Run: headless pygame with SDL's dummy video driver; simulated clock (each Clock.tick advances the game by its frame time, no real sleeping); random seed 0; keys injected as events and as key.get_pressed() state; no mouse input.
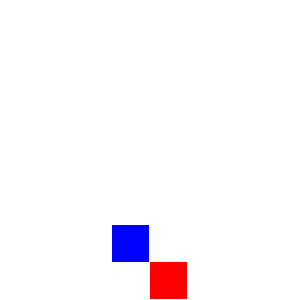
Frame 1 of 2 · flips 1–60 · no input
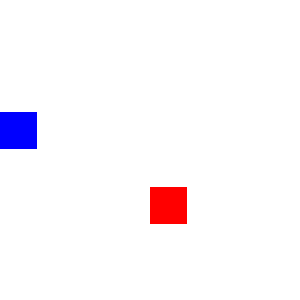
Frame 2 of 2 · flips 61–180 · tapped SPACE, RETURN · held RIGHT (→), D

The pygame program that drew these frames:

#! /usr/bin/python3

import pygame as P
import random as R
import  time  as T


def init(size,kolor):
    P.display.init()
    S=P.display.set_mode(size,1)
    S.fill(kolor)
    P.display.flip()
    return S

def loop():
    looping = True
    while looping:
        for E in P.event.get():
            if E.type == P.KEYDOWN:
                if E.key == P.K_ESCAPE:
                    looping = False
    P.display.quit()

box = w,h = 300,300
red = [255,0,0]
white = [255,255,255]
blue = [0,0,255]
S=init(box,white)
grid =8 
W,H = w/grid, h/grid
#  position is x,y -> col,row  


# place tile  in random location 
for count in range(60):
    start= col0,row0 = R.randint(0,grid-1),R.randint(0,grid-1)
    end  = col1,row1 = R.randint(0,grid-1),R.randint(0,grid-1)
    while (start == end):
        end  = col1,row1 = R.randint(0,grid-1),R.randint(0,grid-1)

    #print(start,end)

    ww0 = col0*W
    hh0 = row0*H

    ww1 = col1*W
    hh1 = row1*H


    P.draw.rect(S,red,(ww0,hh0,W,H),0)
    P.draw.rect(S,blue,(ww1,hh1,W,H),0)
    P.display.flip()
    T.sleep(.3)

    P.draw.rect(S,red, (ww1,hh1,W,H),0)
    P.draw.rect(S,blue,(ww0,hh0,W,H),0)
    P.display.flip()
    T.sleep(.3)

    S.fill(white)
    P.display.flip()

#print("Press 'esc' to proceed")
#loop()
